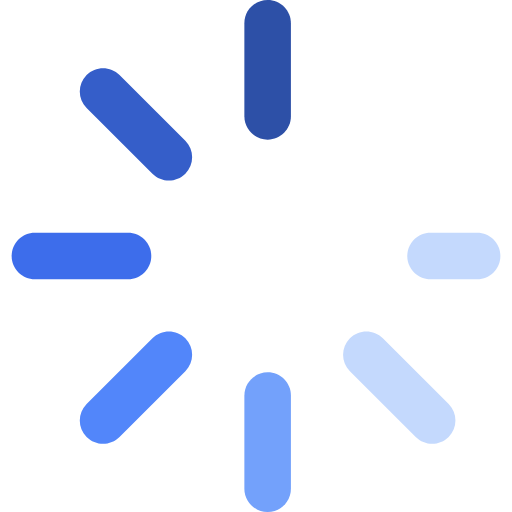
t = 0.00 s
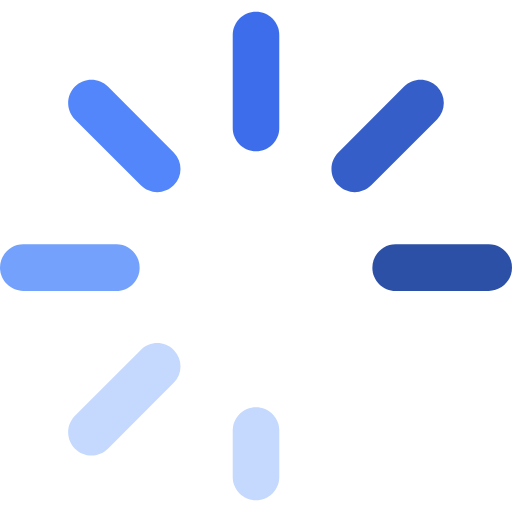
t = 0.50 s
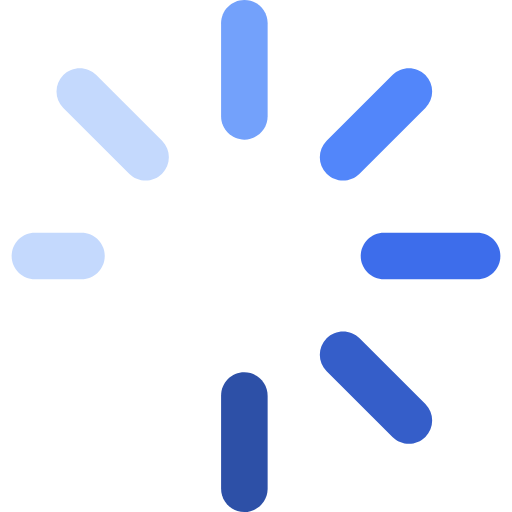
t = 1.00 s
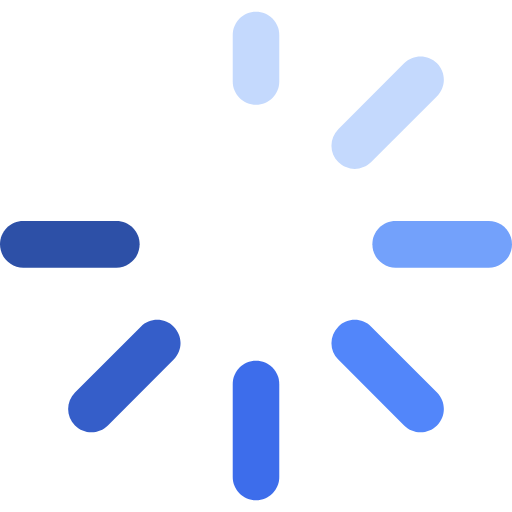
t = 1.50 s

The animated SVG that drew these frames (rendered in a browser with its animation timeline set to each time). Animation: 1 SMIL element (animateTransform=1); one cycle of 2.00 s, repeats indefinitely.

<?xml version="1.0" encoding="iso-8859-1"?>
<!-- Generator: Adobe Illustrator 19.0.0, SVG Export Plug-In . SVG Version: 6.00 Build 0)  -->
<svg version="1.1" id="Layer_1" xmlns="http://www.w3.org/2000/svg" xmlns:xlink="http://www.w3.org/1999/xlink" x="0px" y="0px"
	 viewBox="0 0 512 512" style="enable-background:new 0 0 512 512;" xml:space="preserve">
<path style="fill:#2D50A7;" d="M267.636,0c-12.853,0-23.273,10.42-23.273,23.273v93.091c0,12.853,10.42,23.273,23.273,23.273
	c12.853,0,23.273-10.42,23.273-23.273V23.273C290.909,10.42,280.489,0,267.636,0z"/>
<path style="fill:#73A1FB;" d="M267.638,372.364c-12.853,0-23.273,10.42-23.273,23.273v93.091c0,12.853,10.42,23.273,23.273,23.273
	c12.853,0,23.273-10.42,23.273-23.273v-93.091C290.911,382.784,280.491,372.364,267.638,372.364z"/>
<path style="fill:#355EC9;" d="M185.355,140.808L119.529,74.98c-9.086-9.089-23.822-9.089-32.912,0
	c-9.089,9.089-9.089,23.824,0,32.912l65.826,65.828c4.544,4.544,10.501,6.817,16.455,6.817c5.955,0,11.913-2.273,16.455-6.817
	C194.444,164.631,194.444,149.897,185.355,140.808z"/>
<g>
	<path style="fill:#C4D9FD;" d="M477.091,232.727h-46.545c-12.853,0-23.273,10.42-23.273,23.273
		c0,12.853,10.42,23.273,23.273,23.273h46.545c12.853,0,23.273-10.42,23.273-23.273
		C500.364,243.147,489.944,232.727,477.091,232.727z"/>
	<path style="fill:#C4D9FD;" d="M382.83,338.283c-9.087-9.089-23.823-9.087-32.912,0c-9.089,9.089-9.087,23.823,0,32.912
		l65.828,65.825c4.544,4.544,10.501,6.816,16.457,6.816c5.956,0,11.913-2.273,16.455-6.816c9.089-9.089,9.089-23.824,0-32.912
		L382.83,338.283z"/>
</g>
<path style="fill:#3D6DEB;" d="M151.273,256c0-12.853-10.42-23.273-23.273-23.273H34.909c-12.853,0-23.273,10.42-23.273,23.273
	c0,12.853,10.42,23.273,23.273,23.273H128C140.853,279.273,151.273,268.853,151.273,256z"/>
<path style="fill:#5286FA;" d="M185.355,338.283c-9.087-9.089-23.824-9.089-32.912,0l-65.825,65.825
	c-9.089,9.087-9.089,23.824,0,32.912c4.544,4.544,10.501,6.816,16.457,6.816c5.956,0,11.913-2.271,16.455-6.816l65.825-65.825
	C194.444,362.108,194.444,347.372,185.355,338.283z"/>
<g>
</g>
<g>
</g>
<g>
</g>
<g>
</g>
<g>
</g>
<g>
</g>
<g>
</g>
<g>
</g>
<g>
</g>
<g>
</g>
<g>
</g>
<g>
</g>
<g>
</g>
<g>
</g>
<g>
</g>
<animateTransform attributeName="transform"
                          attributeType="XML"
                          type="rotate"
                          from="0"
                          to="360"
                          dur="2s"
                          repeatCount="indefinite"/>
</svg>
